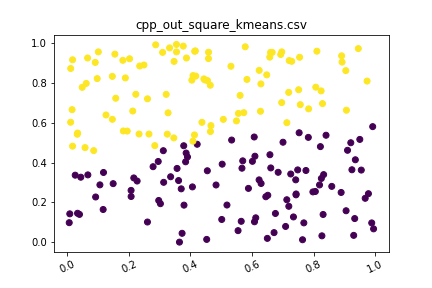

Data behind this chart, as committed beside it:
0.404633, 0.813599, 1
0.3701, 0.2685, 0
0.8289, 0.696, 1
0.2843, 0.4851, 1
0.5836, 0.817, 1
0.7545, 0.9284, 1
0.2606, 0.7199, 1
0.106, 0.2884, 0
0.3643, 0.001190, 0
0.5733, 0.6505, 1
0.6447, 0.2288, 0
0.313, 0.3011, 0
0.6581, 0.4395, 0
0.7131, 0.6002, 1
0.1165, 0.1648, 0
0.5883, 0.2707, 0
0.6288, 0.7947, 1
0.7514, 0.7654, 1
0.1547, 0.9441, 1
0.5779, 0.9809, 1
0.7567, 0.6907, 1
0.9244, 0.3642, 0
0.9207, 0.4997, 0
0.4831, 0.2878, 0
0.6964, 0.7009, 1
0.7419, 0.3136, 0
0.06604, 0.9247, 1
0.5338, 0.5132, 0
0.149, 0.2945, 0
0.09213, 0.2276, 0
0.9736, 0.8089, 1
0.9355, 0.4142, 0
0.4666, 0.5857, 1
0.1805, 0.9131, 1
0.9045, 0.8614, 1
0.386, 0.448, 0
0.2074, 0.2299, 0
0.1463, 0.8325, 1
0.01724, 0.9157, 1
0.753, 0.5497, 0
0.3614, 0.31, 0
0.7006, 0.5022, 0
0.7289, 0.9079, 1
0.008179, 0.1431, 0
0.4649, 0.5558, 1
0.6295, 0.2953, 0
0.3871, 0.9247, 1
0.01102, 0.6025, 1
0.3213, 0.7423, 1
0.5067, 0.6169, 1
0.7208, 0.9119, 1
0.2353, 0.8846, 1
0.5494, 0.6092, 1
0.4585, 0.9218, 1
0.03967, 0.1402, 0
0.03351, 0.5483, 1
0.6759, 0.1449, 0
0.3249, 0.5428, 1
0.6497, 0.01996, 0
0.5316, 0.8833, 1
0.9919, 0.5804, 0
... 139 more rows
